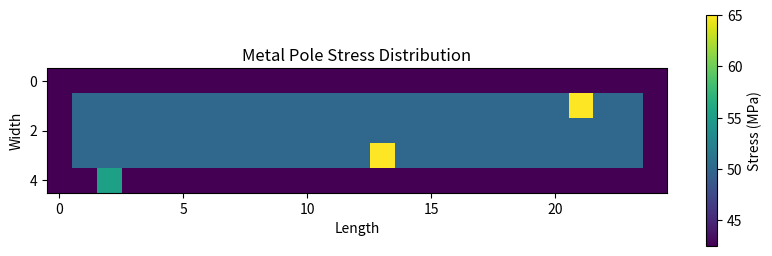
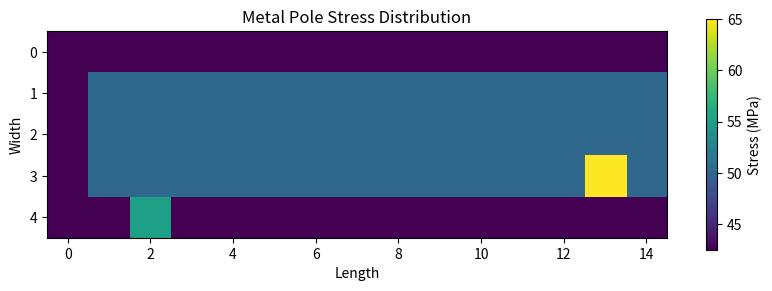
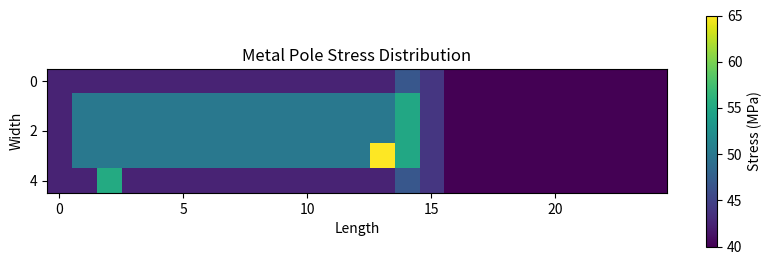
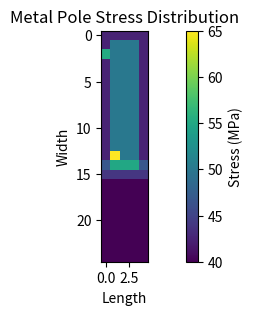

Write the Python code that produced these figures, in order. (Note: this script raises an exception after producing the figures.)
import numpy as np

# Create a 1D array
arr = np.arange(12)  # Creates [0, 1, 2, ..., 11]
print("Original array:", arr)
print("Shape:", arr.shape)

# Reshape into a 3x4 matrix
matrix = arr.reshape(3, 4)
print("\nReshaped to 3x4 matrix:")
print(matrix)
print("Shape:", matrix.shape)

# Reshape into a 2x2x3 3D array
tensor = arr.reshape(2, 2, 3)
print("\nReshaped to 2x2x3 tensor:")
print(tensor)
print("Shape:", tensor.shape)

import numpy as np

arr = np.arange(24)  # Creates [0, 1, 2, ..., 23]

# Let NumPy figure out the first dimension (24 ÷ 4 = 6)
reshaped_1 = arr.reshape(-1, 4)
print("Reshaped to ?x4:")
print(reshaped_1)
print("Shape:", reshaped_1.shape)

# Let NumPy figure out the last dimension (24 ÷ (2×3) = 4)
reshaped_2 = arr.reshape(2, 3, -1)
print("\nReshaped to 2x3x?:")
print(reshaped_2)
print("Shape:", reshaped_2.shape)

import numpy as np

# Create a 3x4 matrix
matrix = np.array([[1, 2, 3, 4],
                   [5, 6, 7, 8],
                   [9, 10, 11, 12]])
matrix

# Using flatten() - returns a copy
flat_copy = matrix.flatten()
print("Flattened array (copy):", flat_copy)

# Using ravel() - returns a view when possible
flat_view = matrix.ravel()
print("Raveled array (view):", flat_view)

# Demonstrate that ravel() returns a view
flat_view[0] = 99
print("\nAfter modifying the raveled array:")
print("Original matrix:")
print(matrix)  # First element should be changed to 99

import numpy as np

# Create a 3x4 matrix
matrix = np.array([[1, 2, 3, 4],
                   [5, 6, 7, 8],
                   [9, 10, 11, 12]])

print("Original matrix:")
print(matrix)
print("Shape:", matrix.shape)

# Transpose using the T attribute
transposed = matrix.T
print("\nTransposed matrix:")
print(transposed)
print("Shape:", transposed.shape)

# You can also use the transpose() method
transposed_alt = matrix.transpose()
print("\nUsing transpose() method:")
print(transposed_alt)
print("Shape:", transposed_alt.shape)

# Create a 2x3x4 tensor
tensor = np.arange(24).reshape(2, 3, 4)
print("Original tensor shape:", tensor.shape)

# Default transpose swaps all axes in reverse order
transposed = tensor.transpose()
print("Default transposed shape:", transposed.shape)

# Custom axis ordering: (axis2, axis0, axis1)
custom = tensor.transpose(2, 0, 1)
print("Custom transposed shape:", custom.shape)

# 1-3. Basic reshaping tasks


# 4-5. Using automatic dimension calculation


# 6-8. Flattening and raveling


# 9-11. Transposing arrays


import numpy as np

# Create two 2D arrays
array1 = np.array([[1, 2, 3],
                   [4, 5, 6]])

array2 = np.array([[7, 8, 9],
                   [10, 11, 12]])

print("Array 1:")
print(array1)
print("Shape:", array1.shape)  # (2, 3)

print("\nArray 2:")
print(array2)
print("Shape:", array2.shape)  # (2, 3)

# Vertical stacking - joining along rows
vertical_stack = np.vstack((array1, array2))
print("\nVertical stack:")
print(vertical_stack)
print("Shape:", vertical_stack.shape)  # (4, 3)

# Horizontal stacking - joining along columns
horizontal_stack = np.hstack((array1, array2))
print("\nHorizontal stack:")
print(horizontal_stack)
print("Shape:", horizontal_stack.shape)  # (2, 6)

import numpy as np

# Create 1D arrays
a = np.array([1, 2, 3])
b = np.array([4, 5, 6])
c = np.array([7, 8, 9])

print("Arrays:")
print("a:", a)
print("b:", b)
print("c:", c)

# Stack 1D arrays as rows (vertical stacking)
row_stack = np.vstack((a, b, c))
print("\nStacked as rows:")
print(row_stack)
print("Shape:", row_stack.shape)  # (3, 3)

# Stack 1D arrays as columns (horizontal stacking requires reshaping)

# Method 1: Using column_stack
column_stack = np.column_stack((a, b, c))
print("\nStacked as columns using column_stack:")
print(column_stack)
print("Shape:", column_stack.shape)  # (3, 3)

# Method 2: Using reshape and hstack
a_col = a.reshape(-1, 1)  # Convert to column vector
b_col = b.reshape(-1, 1)
c_col = c.reshape(-1, 1)
hstack_cols = np.hstack((a_col, b_col, c_col))
print("\nStacked as columns using reshape and hstack:")
print(hstack_cols)
print("Shape:", hstack_cols.shape)  # (3, 3)

import numpy as np

# Create 2D arrays
array1 = np.array([[1, 2], [3, 4]])
array2 = np.array([[5, 6], [7, 8]])

print("Array 1:")
print(array1)
print("Shape:", array1.shape)  # (2, 2)

print("\nArray 2:")
print(array2)
print("Shape:", array2.shape)  # (2, 2)

# Stack along a new axis (creates a 3D array)
stacked = np.stack((array1, array2), axis=0)
print("\nStacked along axis 0 (new first dimension):")
print(stacked)
print("Shape:", stacked.shape)  # (2, 2, 2)

# Stack along a different new axis
stacked_axis1 = np.stack((array1, array2), axis=1)
print("\nStacked along axis 1 (new second dimension):")
print(stacked_axis1)
print("Shape:", stacked_axis1.shape)  # (2, 2, 2)

# Using concatenate along existing axes
concat_axis0 = np.concatenate((array1, array2), axis=0)
print("\nConcatenated along axis 0 (rows):")
print(concat_axis0)
print("Shape:", concat_axis0.shape)  # (4, 2)

concat_axis1 = np.concatenate((array1, array2), axis=1)
print("\nConcatenated along axis 1 (columns):")
print(concat_axis1)
print("Shape:", concat_axis1.shape)  # (2, 4)

import numpy as np

# Create a 6x6 array of sequential numbers
big_array = np.arange(36).reshape(6, 6)
print("Original array:")
print(big_array)
print("Shape:", big_array.shape)  # (6, 6)

# Split into 3 equal parts along rows (axis 0)
row_splits = np.split(big_array, 3, axis=0)
print("\nSplit along rows into 3 parts:")
for i, arr in enumerate(row_splits):
    print(f"Part {i+1}:")
    print(arr)
    print("Shape:", arr.shape)  # Each will be (2, 6)

# Split into 2 equal parts along columns (axis 1)
col_splits = np.split(big_array, 2, axis=1)
print("\nSplit along columns into 2 parts:")
for i, arr in enumerate(col_splits):
    print(f"Part {i+1}:")
    print(arr)
    print("Shape:", arr.shape)  # Each will be (6, 3)

import numpy as np

# Create an array that's not evenly divisible
array = np.arange(10).reshape(2, 5)
print("Original array:")
print(array)
print("Shape:", array.shape)  # (2, 5)

# Split into 3 parts (not evenly divisible)
uneven_splits = np.array_split(array, 3, axis=1)
print("\nUneven split along columns into 3 parts:")
for i, arr in enumerate(uneven_splits):
    print(f"Part {i+1}:")
    print(arr)
    print("Shape:", arr.shape)  # Will have varying column counts

import numpy as np

# Create a 4x4 array
array = np.arange(16).reshape(4, 4)
print("Original array:")
print(array)

# Vertical splitting (along rows)
vsplit_result = np.vsplit(array, 2)
print("\nVertically split into 2 parts:")
for i, arr in enumerate(vsplit_result):
    print(f"Part {i+1}:")
    print(arr)
    print("Shape:", arr.shape)  # Each will be (2, 4)

# Horizontal splitting (along columns)
hsplit_result = np.hsplit(array, 2)
print("\nHorizontally split into 2 parts:")
for i, arr in enumerate(hsplit_result):
    print(f"Part {i+1}:")
    print(arr)
    print("Shape:", arr.shape)  # Each will be (4, 2)

# 1. Create the arrays for basic stacking


# 2. Use different stacking methods to create:


# 3. Create new arrays for stacking of 2D arrays


# 4. Apply the appropriate stacking methods 


# 5. Create three 2×2 matrices


# 6. Use concatenations vertically and horizontally


# 7. Create a 6×6 array of sequential numbers (0 to 35).


# 8. Splitting the arrays


# 9. Create a 5×5 array of random integers.


# 10. Use `np.array_split()` to split this array


import numpy as np

# Create arrays for demonstration
a = np.array([1, 2, 3, 4])
b = np.array([5, 6, 7, 8])

# Using operators (which call ufuncs behind the scenes)
c1 = a + b
print("a + b:", c1)  # Output: [6 8 10 12]

# Using explicit ufuncs
c2 = np.add(a, b)
print("np.add(a, b):", c2)  # Output: [6 8 10 12]

# Comparing performance with Python's built-in map function
import time

# Create larger arrays for meaningful timing
large_a = np.random.rand(1000000)
large_b = np.random.rand(1000000)

# Time the NumPy ufunc approach
start = time.time()
result_numpy = np.add(large_a, large_b)
numpy_time = time.time() - start
print(f"NumPy ufunc time: {numpy_time:.6f} seconds")

# Time the Python map approach
start = time.time()
result_map = list(map(lambda x, y: x + y, large_a, large_b))
map_time = time.time() - start
print(f"Python map time: {map_time:.6f} seconds")
print(f"NumPy is approximately {map_time/numpy_time:.1f}x faster")

import numpy as np

# Create a sample array
x = np.array([0, np.pi/4, np.pi/2, np.pi])
print("Array x:", x)

# Mathematical ufuncs
print("\nMathematical ufuncs:")
print("Square root (sqrt):", np.sqrt(x))
print("Exponential (exp):", np.exp(x))
print("Natural logarithm (log) of abs(x):", np.log(np.abs(x) + 1e-10))  # Adding small value to avoid log(0)

# Trigonometric ufuncs
print("\nTrigonometric ufuncs:")
print("Sine (sin):", np.sin(x))
print("Cosine (cos):", np.cos(x))
print("Tangent (tan):", np.tan(x))

# Rounding ufuncs
y = np.array([1.2, 2.7, 3.5, 4.8])
print("\nArray y:", y)
print("Round (round):", np.round(y))
print("Floor (floor):", np.floor(y))
print("Ceiling (ceil):", np.ceil(y))

# Comparison ufuncs
a = np.array([1, 2, 3, 4])
b = np.array([4, 3, 2, 1])
print("\nArrays a and b:", a, b)
print("Greater than (a > b):", np.greater(a, b))
print("Less than (a < b):", np.less(a, b))
print("Equal to (a == b):", np.equal(a, b))

import numpy as np

# Create input arrays
a = np.random.rand(1000000)
b = np.random.rand(1000000)

# Pre-allocate output array
result = np.empty_like(a)

# Use the out parameter
np.add(a, b, out=result)

print("First few elements of result:", result[:5])

# This is equivalent to, but more efficient than:
# result = np.add(a, b)

import numpy as np

# Define a simple Python function
def custom_operation(x, y):
    if x > y:
        return x - y
    else:
        return x + y

# Convert to a ufunc
custom_ufunc = np.frompyfunc(custom_operation, 2, 1)

# Test the ufunc
a = np.array([1, 5, 3, 8])
b = np.array([2, 3, 7, 4])

result = custom_ufunc(a, b)
print("Custom ufunc result:", result)


import numpy as np

# Define a Python function
def custom_operation(x, y):
    if x > y:
        return x - y
    else:
        return x + y

# Convert using vectorize
vectorized_op = np.vectorize(custom_operation)

# Test with the same arrays
a = np.array([1, 5, 3, 8])
b = np.array([2, 3, 7, 4])

result = vectorized_op(a, b)
print("Vectorized result:", result)


import numpy as np

# Create a temperature array (Celsius)
temperatures = np.array([-10, 0, 15, 25, 32, 38])

# Convert temperatures to descriptive categories
# Traditional approach would use loops and if-else statements
# Vectorized approach uses multiple ufuncs

# Define temperature thresholds
freezing = 0
cool = 15
moderate = 25
warm = 32

# Create boolean masks
is_freezing = temperatures <= freezing
is_cool = (temperatures > freezing) & (temperatures <= cool)
is_moderate = (temperatures > cool) & (temperatures <= moderate)
is_warm = (temperatures > moderate) & (temperatures <= warm)
is_hot = temperatures > warm

# Create output array
categories = np.empty_like(temperatures, dtype='U10')  # Unicode strings up to 10 chars

# Fill based on conditions
categories[is_freezing] = 'Freezing'
categories[is_cool] = 'Cool'
categories[is_moderate] = 'Moderate'
categories[is_warm] = 'Warm'
categories[is_hot] = 'Hot'

# Display results
for temp, category in zip(temperatures, categories):
    print(f"{temp}°C: {category}")


# 1-2. Working with trigonometric ufuncs


# 3-4. Comparison and logical ufuncs


# 5. Timing with output parameters


# 6-7. Custom temperature categorization ufunc


import numpy as np

# Create a sample array
data = np.array([
    [5, 12, 8, 3],
    [7, 2, 15, 9],
    [1, 10, 6, 13],
    [11, 4, 14, 0]
])
print("Original array:")
data

# Create boolean masks with simple conditions
greater_than_10 = data > 10
print("\nElements greater than 10:")
print(greater_than_10)  # Boolean mask

# Apply the mask to select elements
selected = data[greater_than_10]
print("Selected elements:", selected)

# Elements that are greater than 5 AND less than 10
complex_mask = (data > 5) & (data < 10)
print("\nElements between 5 and 10:")
print(data[complex_mask])

# Elements that are less than 5 OR greater than 10
another_mask = (data < 5) | (data > 10)
print("\nElements less than 5 or greater than 10:")
print(data[another_mask])

# Elements that are NOT divisible by 3
not_divisible_by_3 = data % 3 != 0
print("\nElements not divisible by 3:")
print(data[not_divisible_by_3])

import numpy as np

# Create a 3x4 array
data = np.array([
    [5, 12, 8, 3],
    [7, 2, 15, 9],
    [1, 10, 6, 13]
])

# Apply a boolean mask
mask = data > 7
print("Boolean mask:")
print(mask)

# When applied to a multi-dimensional array, boolean indexing flattens the result
print("\nSelected elements (flattened):")
print(data[mask])

# Select rows where any element is greater than 10
rows_with_large_values = np.any(data > 10, axis=1)
print("Rows with any value > 10:")
print(rows_with_large_values)
print(data[rows_with_large_values])

# Select rows where all elements are greater than 5
rows_all_above_5 = np.all(data > 5, axis=1)
print("Rows with all values > 5:")
print(rows_all_above_5)
print(data[rows_all_above_5])

# Using where to get indices
indices = np.where(data > 10)
print("Indices where data > 10:")
print(indices)
print("Values at these indices:", data[indices])

import numpy as np

# Create a sample array
arr = np.array([10, 20, 30, 40, 50, 60, 70, 80, 90])

# Select specific elements with integer array indexing
indices = np.array([0, 2, 4, 8])
selected = arr[indices]
print("Selected elements:", selected)  # [10, 30, 50, 90]

# We can even use non-sequential or repeated indices
indices = np.array([5, 3, 3, 1, 7])
selected = arr[indices]
print("Using repeated indices:", selected)  # [60, 40, 40, 20, 80]

# For multi-dimensional arrays
matrix = np.array([
    [1, 2, 3],
    [4, 5, 6],
    [7, 8, 9]
])
print("\nOriginal matrix:")
print(matrix)

# Select specific rows and columns separately
row_indices = np.array([0, 2])
col_indices = np.array([1, 2])

# This gives us the intersection of these rows and columns
# Result has shape (2, 2)
selected = matrix[row_indices[:, np.newaxis], col_indices]
print("\nIntersection of rows [0, 2] and columns [1, 2]:")
print(selected)
# Output:
# [[2 3]
#  [8 9]]

# Select specific (row, column) coordinates
# To select elements at positions (0,0), (1,1), and (2,2)
row_indices = np.array([0, 1, 2])
col_indices = np.array([0, 1, 2])
selected = matrix[row_indices, col_indices]
print("\nElements at coordinates (0,0), (1,1), (2,2):")
print(selected)  # [1, 5, 9]


import numpy as np

# Create a 4x5 array
data = np.arange(20).reshape(4, 5)
print("Original array:")
print(data)

# Combine boolean and slicing
# Select rows where the first element is even, and take columns 1 to 3
mask = data[:, 0] % 2 == 0
print("\nRows with even first element, columns 1-3:")
print(data[mask, 1:4])

# Combine integer and slice indexing
# Select rows 0 and 2, columns 1 to 4
print("\nRows 0 and 2, columns 1-4:")
print(data[[0, 2], 1:])

# More complex example
# Create a 3D array (2x3x4)
tensor = np.arange(24).reshape(2, 3, 4)
print("\n3D array shape:", tensor.shape)

# Select from the first layer (index 0), rows where the sum > 10, all columns
layer = tensor[0]  # First layer
row_mask = np.sum(layer, axis=1) > 10  # Sum across rows > 10
print("\nFrom first layer, rows with sum > 10, all columns:")
print(layer[row_mask, :])

import numpy as np

# Create a 5x5 array
data = np.arange(25).reshape(5, 5)
print("Original array:")
print(data)

# Select a specific grid of elements
row_indices = np.array([0, 2, 4])
col_indices = np.array([1, 3])

# Using np.ix_ to create a mesh grid of indices
# This selects a 3x2 subarray
grid = np.ix_(row_indices, col_indices)
selected = data[grid]

print("\nSelected grid (using np.ix_):")
print(selected)

# 1-2. Boolean indexing


# 3-4. Multi-dimensional boolean indexing


# 5-6. Integer array indexing


# 7-8. Combined indexing techniques


import numpy as np
from matplotlib import pyplot as plt

# Function to visualize the pole (same as before)
def plot_pole(arr):
    plt.figure(figsize=(10, 3))
    plt.imshow(arr, cmap='viridis')
    plt.colorbar(label='Stress (MPa)')
    plt.title('Metal Pole Stress Distribution')
    plt.xlabel('Length')
    plt.ylabel('Width')
    plt.show()

# Step 0: Reinitialize the stress distribution
# Create a 5×25 array to represent a metal pole with uniform initial stress
stress_distribution = np.full((5, 25), 50, dtype=np.float64)

# Apply material errors (specific defects)
material_errors = [(3, 13), (1, 21), (4, 2)]
for error in material_errors:
    stress_distribution[error] = 65

# Apply heat treatment to edges (15% stress reduction)
stress_distribution[0, :] *= 0.85  # Top edge
stress_distribution[-1, :] *= 0.85  # Bottom edge
stress_distribution[1:-1, 0] *= 0.85  # Front edge
stress_distribution[1:-1, -1] *= 0.85  # Back edge

# Display the initial state
print("Initial stress distribution:")
plot_pole(stress_distribution)


# Step 1: Cut the metal pole to reduce stress risk
# Split the array to remove the rightmost 10 units (columns)
stress_distribution_cut_left, stress_distribution_cut_right = np.split(stress_distribution, [15], axis=1)

print("Pole after cutting:")
print(f"Shape of remaining piece: {stress_distribution_cut_left.shape}")
print(f"Shape of removed piece: {stress_distribution_cut_right.shape}")
plot_pole(stress_distribution_cut_left)


# Step 2: Attach a new piece of material with different properties
# Create a new piece with lower base stress (40 MPa)
stress_distribution_new_piece = np.full((5, 10), 40, dtype=np.float64)

# Stack the arrays horizontally to simulate welding the pieces together
stress_distribution_joined = np.hstack((stress_distribution_cut_left, stress_distribution_new_piece))

# Welding increases stress by 10% in the adjacent columns
stress_distribution_joined[:, 14] *= 1.10  # Right edge of original piece
stress_distribution_joined[:, 15] *= 1.10  # Left edge of new piece

print("Pole after welding on new piece:")
print(f"New shape: {stress_distribution_joined.shape}")
plot_pole(stress_distribution_joined)


# Step 3: Analyze different pole orientations using transposition
# Transpose the array to simulate rotating the pole
stress_distribution_transposed = np.transpose(stress_distribution_joined)

# Optional: Reverse the order of columns to maintain the same orientation reference
stress_distribution_transposed = stress_distribution_transposed[:, ::-1]

print("Stress distribution in alternative orientation:")
print(f"Shape after transposition: {stress_distribution_transposed.shape}")
plot_pole(stress_distribution_transposed)


# Step 4: Apply a custom gravity calculation using ufuncs
# Define a Python function that calculates the gravity effect based on depth and position
def apply_gravity(depth, position):
    # Calculate gravity effect differently based on material (original vs. new)
    if position < 15:  # Original material with density factor of 1
        return depth + position + 1
    else:  # New material with density factor of 2
        return depth + position + (position - 15) + 2

# Convert to a NumPy ufunc
apply_gravity_ufunc = np.frompyfunc(apply_gravity, 2, 1)

# Create position matrices for the calculation
depths, positions = np.indices(stress_distribution_transposed.shape)

# Apply the ufunc to calculate gravity effect
gravity_effect = apply_gravity_ufunc(depths, positions)

# Add the gravity effect to the transposed stress distribution
stress_distribution_with_gravity = stress_distribution_transposed + gravity_effect

print("Stress distribution with custom gravity effect:")
plot_pole(stress_distribution_with_gravity)


# Step 5: Identify critical stress regions using advanced indexing
# Find areas with stress above the 90th percentile (highly stressed)
critical_threshold = np.percentile(stress_distribution_with_gravity, 90)
critical_mask = stress_distribution_with_gravity > critical_threshold

# Create a copy of the array to highlight critical regions
highlighted_stress = stress_distribution_with_gravity.copy()

# Use the mask to set critical regions to a distinct value
# This creates a visual indicator of high-stress regions
highlighted_stress[critical_mask] = np.max(stress_distribution_with_gravity) + 10

print(f"Critical stress threshold (90th percentile): {critical_threshold:.2f} MPa")
print(f"Number of critical stress points: {np.sum(critical_mask)}")
print("Stress distribution with critical regions highlighted:")
plot_pole(highlighted_stress)

# Extract and analyze properties of the critical regions
critical_positions = np.where(critical_mask)
critical_values = stress_distribution_with_gravity[critical_mask]

print("\nAnalysis of Critical Regions:")
print(f"Mean stress in critical regions: {np.mean(critical_values):.2f} MPa")
print(f"Maximum stress value: {np.max(critical_values):.2f} MPa")
print(f"Location of maximum stress: {np.unravel_index(np.argmax(stress_distribution_with_gravity), stress_distribution_with_gravity.shape)}")

# Identify clusters of high stress (adjacent critical points)
# This helps identify concentrated stress zones
clusters = []
current_cluster = []

# Simple clustering algorithm based on adjacency (more advanced algorithms exist)
for i in range(len(critical_positions[0])):
    point = (critical_positions[0][i], critical_positions[1][i])

    if not current_cluster:
        current_cluster.append(point)
    else:
        prev_point = current_cluster[-1]
        # Check if the current point is adjacent to the previous point
        if abs(point[0] - prev_point[0]) <= 1 and abs(point[1] - prev_point[1]) <= 1:
            current_cluster.append(point)
        else:
            if len(current_cluster) > 1:  # Only save clusters with multiple points
                clusters.append(current_cluster)
            current_cluster = [point]

# Add the last cluster if it exists
if len(current_cluster) > 1:
    clusters.append(current_cluster)

print(f"\nNumber of stress concentration clusters: {len(clusters)}")
print(f"Largest cluster size: {max(len(cluster) for cluster in clusters) if clusters else 0} points")
